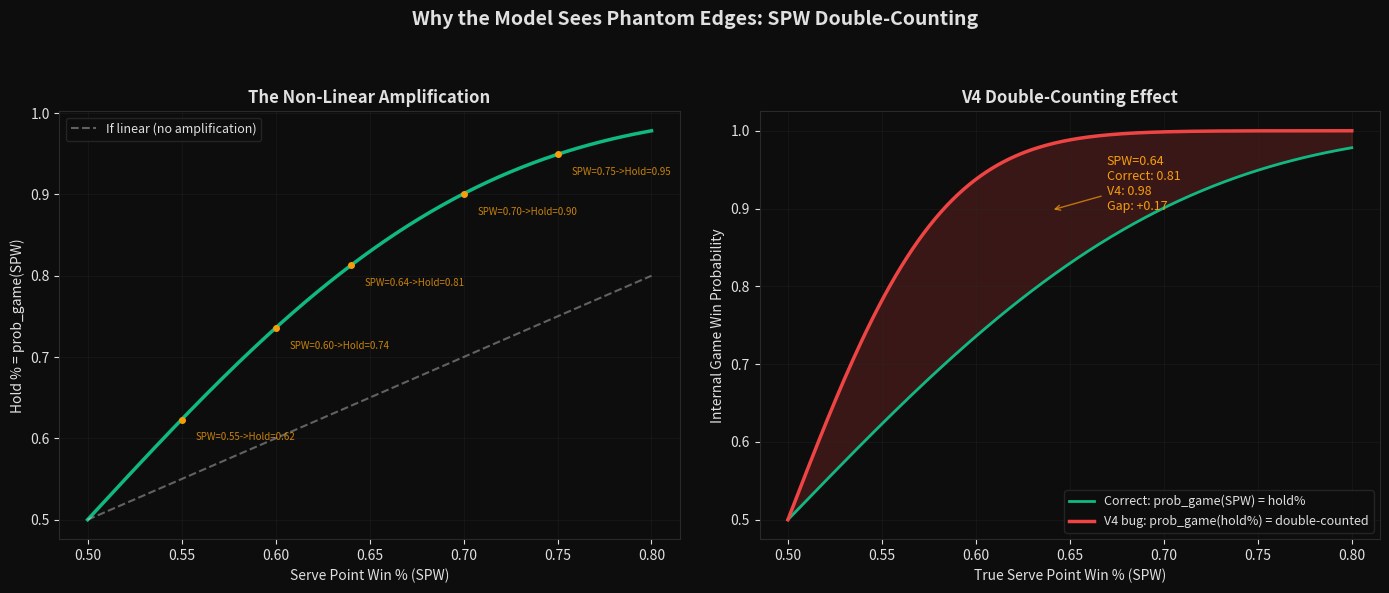

This chart was generated by the following Python code:
"""
Part 4b: Root Cause Diagnostic — Why the Model Shows Phantom Edges
===================================================================
The 2024 backtest shows:
  - Average "edge" of +50.8% but ROI of -9.2%
  - Only heavy favourites (1.01-1.30) are mildly profitable
  - Dogs (3.50+) show "edges" of +49-99% but ROI of -12% to -18%

This is the classic fingerprint of a model that systematically
overestimates underdog probability. The model thinks underdogs
are being offered at too-generous odds, but they're not — they
really do lose that often.

This script diagnoses WHY by isolating the three most likely causes:

  1. SPW DOUBLE-COUNTING (Part 3 finding)
     The p_a/p_b formula feeds hold% (a game-level stat) into a
     ratio, then into K-M recursion which applies prob_game() again.
     This amplifies serve strength twice, producing point probs that
     are too extreme -> match probs too extreme -> phantom edges on
     both heavy favourites and underdogs, but underdogs lose money
     because the market is actually right.

  2. OVERROUND ASYMMETRY
     Pinnacle's margin is not evenly split. On lopsided matches,
     the underdog absorbs more of the overround. A model that
     doesn't account for this will see phantom edges on dogs.

  3. SHRINKAGE FAILURE
     When one player has sparse data, shrinkage toward league
     average makes them look more "average" than they are. If
     the sparse player is actually weak, the model overestimates
     them -> phantom underdog edge.

Output:
  data/diagnostics/root-cause-report.txt
  data/diagnostics/spw-double-counting.png

Usage:
  python scripts/root-cause-diagnostic.py --files data/backtest/backtest-results-2024.csv
"""

import os
import sys
import csv
import math
import argparse
from collections import defaultdict

import numpy as np

try:
    import matplotlib
    matplotlib.use("Agg")
    import matplotlib.pyplot as plt
    HAS_MPL = True
except ImportError:
    HAS_MPL = False

CS = {"bg": "#0d0d0d", "fg": "#e0e0e0", "accent": "#10b981", "accent2": "#f59e0b",
      "accent3": "#ef4444", "grid": "#2a2a2a", "accent4": "#8b5cf6"}

def apply_dark_style(fig, ax):
    fig.patch.set_facecolor(CS["bg"])
    ax.set_facecolor(CS["bg"])
    ax.tick_params(colors=CS["fg"])
    ax.xaxis.label.set_color(CS["fg"])
    ax.yaxis.label.set_color(CS["fg"])
    ax.title.set_color(CS["fg"])
    for spine in ax.spines.values():
        spine.set_color(CS["grid"])
    ax.grid(True, alpha=0.3, color=CS["grid"])


def _float(v, default=None):
    if v is None or v == "":
        return default
    try:
        return float(v)
    except (ValueError, TypeError):
        return default


def load_csv(path):
    if not os.path.exists(path):
        return []
    with open(path, "r", encoding="utf-8-sig") as f:
        try:
            sample = f.read(2048)
            f.seek(0)
            dialect = csv.Sniffer().sniff(sample, delimiters=",;\t")
            reader = csv.DictReader(f, dialect=dialect)
        except csv.Error:
            f.seek(0)
            reader = csv.DictReader(f)
        return [{k: (v if v else None) for k, v in row.items()} for row in reader]


# ------------------------------------------------------------------------------
# SPW inversion (from hybrid_v2.py)
# ------------------------------------------------------------------------------

def prob_game(p: float) -> float:
    if p <= 0 or p >= 1:
        return max(0.0, min(1.0, p))
    d = (p * p) / (1.0 - 2.0 * p * (1.0 - p))
    return p**4 + 4 * p**4 * (1-p) + 10 * p**4 * (1-p)**2 + 20 * p**3 * (1-p)**3 * d


def estimate_spw_from_hold(hold_pct: float, tol=1e-6, max_iter=50) -> float:
    """Invert prob_game: find SPW such that prob_game(SPW) = hold_pct."""
    hold_pct = max(0.05, min(0.995, hold_pct))
    spw = 0.4 + 0.35 * hold_pct
    spw = max(0.45, min(0.85, spw))
    for _ in range(max_iter):
        g = prob_game(spw)
        err = g - hold_pct
        if abs(err) < tol:
            break
        h = 1e-6
        dg = (prob_game(spw + h) - prob_game(spw - h)) / (2 * h)
        if abs(dg) < 1e-12:
            break
        spw -= err / dg
        spw = max(0.40, min(0.90, spw))
    return spw


# ------------------------------------------------------------------------------
# Diagnosis 1: Quantify SPW double-counting effect
# ------------------------------------------------------------------------------

def diagnose_spw_effect():
    """
    Show how the V4 formula inflates point probabilities and what that
    does to match probabilities at different skill gaps.
    """
    print("\n  -- Diagnosis 1: SPW Double-Counting --")
    print(f"  The V4 formula does: p_a = (hold1 * (1-ret2)) / league_avg")
    print(f"  Then feeds p_a into prob_game() inside K-M recursion.")
    print(f"  But hold% IS ALREADY prob_game(SPW). So prob_game is applied twice.\n")

    league_avg = 0.64
    cases = [
        ("Equal (avg)",         0.64, 0.36, 0.64, 0.36),
        ("Slight favourite",    0.70, 0.38, 0.62, 0.35),
        ("Clear favourite",     0.76, 0.40, 0.60, 0.34),
        ("Heavy favourite",     0.82, 0.42, 0.56, 0.32),
        ("Extreme mismatch",     0.88, 0.44, 0.54, 0.30),
    ]

    print(f"  {'Case':<24} {'V4 p_a':>7} {'V2 p_a':>7} {'V4 p_b':>7} {'V2 p_b':>7}  {'V4 P(A)':>7} {'V2 P(A)':>7} {'d P(A)':>8}  {'V4 edge if Pin=V2':>18}")
    print(f"  {'-'*24} {'-'*7} {'-'*7} {'-'*7} {'-'*7}  {'-'*7} {'-'*7} {'-'*8}  {'-'*18}")

    results = []
    for name, h1, r1, h2, r2 in cases:
        # V4 formula (current)
        pa_v4 = (h1 * (1 - r2)) / league_avg
        pb_v4 = (h2 * (1 - r1)) / league_avg
        pa_v4 = max(0.01, min(0.99, pa_v4))
        pb_v4 = max(0.01, min(0.99, pb_v4))

        # V2 formula (proper inversion)
        spw1 = estimate_spw_from_hold(h1)
        spw2 = estimate_spw_from_hold(h2)
        rpw1 = r1
        rpw2 = r2
        avg_rpw = 1.0 - league_avg
        pa_v2 = spw1 * (1.0 - rpw2) / (1.0 - avg_rpw)
        pb_v2 = spw2 * (1.0 - rpw1) / (1.0 - avg_rpw)
        pa_v2 = max(0.52, min(0.78, pa_v2))
        pb_v2 = max(0.52, min(0.78, pb_v2))

        def approx_match_prob(p_serve_a, p_serve_b):
            g_a = prob_game(p_serve_a)
            g_b = prob_game(p_serve_b)
            games_a = g_a + (1 - g_b)
            games_b = (1 - g_a) + g_b
            p_set = games_a / (games_a + games_b)
            return p_set**2 * (3 - 2*p_set)

        p_match_v4 = approx_match_prob(pa_v4, pb_v4)
        p_match_v2 = approx_match_prob(pa_v2, pb_v2)

        if p_match_v2 > 0:
            v4_phantom_edge = (p_match_v4 - p_match_v2) / p_match_v2 * 100
        else:
            v4_phantom_edge = 0

        print(f"  {name:<24} {pa_v4:>7.4f} {pa_v2:>7.4f} {pb_v4:>7.4f} {pb_v2:>7.4f}  "
              f"{p_match_v4:>7.4f} {p_match_v2:>7.4f} {p_match_v4 - p_match_v2:>+8.4f}  "
              f"{v4_phantom_edge:>+17.1f}%")

        p_dog_v4 = 1 - p_match_v4
        p_dog_v2 = 1 - p_match_v2
        if p_dog_v2 > 0:
            dog_phantom_edge = (p_dog_v4 - p_dog_v2) / p_dog_v2 * 100
        else:
            dog_phantom_edge = 0

        results.append({
            "name": name,
            "fav_edge": v4_phantom_edge,
            "dog_edge": dog_phantom_edge,
            "p_match_v4": p_match_v4,
            "p_match_v2": p_match_v2,
        })

    print(f"\n  Underdog side phantom edges (V4 thinks dog is better than they are):")
    for r in results:
        if r["dog_edge"] != 0:
            print(f"    {r['name']:<24}  Dog phantom edge: {r['dog_edge']:>+.1f}%  "
                  f"(V4 dog prob: {1-r['p_match_v4']:.4f} vs correct: {1-r['p_match_v2']:.4f})")

    return results


# ------------------------------------------------------------------------------
# Diagnosis 2: Overround asymmetry
# ------------------------------------------------------------------------------

def diagnose_overround(rows):
    """
    Check if Pinnacle overround loads more on the underdog side.
    Supports backtest format: pinnacle_odds (fav), pinnacle_odds_loser (dog).
    """
    print(f"\n  -- Diagnosis 2: Pinnacle Overround Asymmetry --")

    bands = defaultdict(lambda: {"overrounds": [], "dog_share": []})

    for row in rows:
        pin_winner = _float(row.get("pinnacle_odds"))
        pin_loser = _float(row.get("pinnacle_odds_loser"))
        if not pin_winner or not pin_loser or pin_winner <= 1 or pin_loser <= 1:
            continue

        pin_fav = min(pin_winner, pin_loser)
        pin_dog = max(pin_winner, pin_loser)
        imp_fav = 1.0 / pin_fav
        imp_dog = 1.0 / pin_dog
        overround = imp_fav + imp_dog - 1.0
        if overround <= 0:
            continue

        total_imp = imp_fav + imp_dog
        dog_or_share = imp_dog / total_imp if total_imp > 0 else 0.5

        if pin_fav < 1.30:
            band = "Heavy fav (<1.30)"
        elif pin_fav < 1.60:
            band = "Fav (1.30-1.60)"
        elif pin_fav < 2.00:
            band = "Mild fav (1.60-2.00)"
        else:
            band = "Coin flip (2.00+)"

        bands[band]["overrounds"].append(overround * 100)
        bands[band]["dog_share"].append(dog_or_share)

    if bands:
        print(f"  {'Band':<24} {'N':>6} {'Avg OR%':>8} {'Dog OR share':>13}")
        for band in ["Heavy fav (<1.30)", "Fav (1.30-1.60)", "Mild fav (1.60-2.00)", "Coin flip (2.00+)"]:
            if band in bands:
                b = bands[band]
                print(f"  {band:<24} {len(b['overrounds']):>6} {np.mean(b['overrounds']):>7.2f}% "
                      f"{np.mean(b['dog_share']):>12.1%}")
        print(f"\n  If dog absorbs >55% of overround on lopsided matches, a model that")
        print(f"  doesn't adjust for this will see phantom edges on dogs.")
    else:
        print(f"  No Pinnacle odds found in data.")


# ------------------------------------------------------------------------------
# Diagnosis 3: Model probability vs actual win rate
# ------------------------------------------------------------------------------

def diagnose_calibration_by_odds(rows):
    """
    Group by model fair odds band (model favourite), compare predicted vs actual.
    Supports backtest format: model_favorite_prob, model_favorite, actual_winner.
    """
    print(f"\n  -- Diagnosis 3: Model Calibration by Fair Odds Band --")

    bins = defaultdict(lambda: {"predicted": [], "actual": []})

    for row in rows:
        prob = _float(row.get("model_favorite_prob") or row.get("our_prob") or row.get("p1_win_prob"))
        if prob is None:
            continue

        model_fav = str(row.get("model_favorite") or "").strip()
        actual_winner = str(row.get("actual_winner") or "").strip()
        if not model_fav or not actual_winner:
            continue
        actual = 1.0 if model_fav == actual_winner else 0.0

        odds = 1.0 / prob if prob > 0 else None
        if odds is None or odds <= 1:
            continue

        if odds < 1.20:
            band = "1.01-1.20 (extreme fav)"
        elif odds < 1.50:
            band = "1.20-1.50 (strong fav)"
        elif odds < 2.00:
            band = "1.50-2.00 (fav)"
        elif odds < 3.00:
            band = "2.00-3.00 (slight fav/flip)"
        elif odds < 5.00:
            band = "3.00-5.00 (dog)"
        else:
            band = "5.00+ (big dog)"

        bins[band]["predicted"].append(prob)
        bins[band]["actual"].append(actual)

    if bins:
        band_order = ["1.01-1.20 (extreme fav)", "1.20-1.50 (strong fav)", "1.50-2.00 (fav)",
                      "2.00-3.00 (slight fav/flip)", "3.00-5.00 (dog)", "5.00+ (big dog)"]
        print(f"  {'Model Odds Band':<30} {'N':>6} {'Pred P1':>8} {'Actual':>8} {'Bias':>8} {'Direction':>10}")
        for band in band_order:
            if band in bins:
                b = bins[band]
                pred = np.mean(b["predicted"])
                act = np.mean(b["actual"])
                bias = pred - act
                direction = "OVER" if bias > 0.02 else "UNDER" if bias < -0.02 else "OK"
                print(f"  {band:<30} {len(b['predicted']):>6} {pred:>8.3f} {act:>8.3f} {bias:>+8.3f} {direction:>10}")

        print(f"\n  'OVER' = model thinks selection wins more than they actually do")
        print(f"  'UNDER' = model underestimates selection")
        print(f"  Consistent OVER across bands = systematic overconfidence")
        print(f"  OVER on dogs + OK on favs = SPW double-counting signature")
    else:
        print(f"  No usable rows (need model_favorite_prob, model_favorite, actual_winner).")


# ------------------------------------------------------------------------------
# Diagnosis 4: What the "edges" actually look like
# ------------------------------------------------------------------------------

def diagnose_edge_reality(rows):
    """
    For bets where the model saw >=10% edge, what actually happened?
    Supports backtest format: value_pct, our_prob, our_odds, bet_side,
    pinnacle_odds, pinnacle_odds_loser, bet_result.
    """
    print(f"\n  -- Diagnosis 4: Reality Check on 'Edges' --")

    value_bets = []
    for row in rows:
        value_pct = _float(row.get("value_pct"))
        if value_pct is None or value_pct < 10:
            continue

        prob = _float(row.get("our_prob") or row.get("p1_win_prob"))
        odds = _float(row.get("our_odds") or row.get("model_odds1"))
        bet_side = str(row.get("bet_side") or "").strip().lower()
        pin_winner = _float(row.get("pinnacle_odds"))
        pin_loser = _float(row.get("pinnacle_odds_loser"))
        model_fav = str(row.get("model_favorite") or "").strip()
        actual_winner = str(row.get("actual_winner") or "").strip()
        player1 = str(row.get("player1") or "").strip()
        player2 = str(row.get("player2") or "").strip()

        if not all([prob, odds]) or odds <= 1:
            continue

        pin_odds = pin_winner if model_fav == player1 else pin_loser
        if not pin_odds or pin_odds <= 1:
            continue

        if model_fav and actual_winner:
            actual = 1.0 if (bet_side == "winner" and actual_winner == model_fav) or (bet_side == "loser" and actual_winner != model_fav) else 0.0
        else:
            bet_result = str(row.get("bet_result") or "").strip().lower()
            actual = 1.0 if bet_result in ("win", "w", "1", "true", "yes") else 0.0

        pin_implied = 1.0 / pin_odds
        model_implied = 1.0 / odds
        edge = (model_implied - pin_implied) / pin_implied * 100

        value_bets.append({
            "edge": edge,
            "model_prob": prob,
            "pin_implied": pin_implied,
            "actual": actual,
            "pin_odds": pin_odds,
            "model_odds": odds,
        })

    if not value_bets:
        print(f"  No bets with >=10% edge found.")
        return

    n = len(value_bets)
    wins = sum(1 for b in value_bets if b["actual"] > 0)
    avg_edge = np.mean([b["edge"] for b in value_bets])
    avg_model_prob = np.mean([b["model_prob"] for b in value_bets])
    avg_pin_implied = np.mean([b["pin_implied"] for b in value_bets])
    actual_win_rate = wins / n

    print(f"  Bets with >=10% model edge: {n}")
    print(f"  Average model 'edge': {avg_edge:+.1f}%")
    print(f"  Average model P(win): {avg_model_prob:.3f}")
    print(f"  Average Pinnacle implied: {avg_pin_implied:.3f}")
    print(f"  Actual win rate: {actual_win_rate:.3f}")
    print(f"  Gap (model vs actual): {avg_model_prob - actual_win_rate:+.3f}")
    print(f"  Gap (Pinnacle vs actual): {avg_pin_implied - actual_win_rate:+.3f}")

    if abs(avg_pin_implied - actual_win_rate) < abs(avg_model_prob - actual_win_rate):
        print(f"\n  [!] Pinnacle is CLOSER to reality than the model.")
        print(f"      This means the 'edges' are phantom - the model is wrong, not the market.")
    else:
        print(f"\n  [OK] Model is closer to reality than Pinnacle.")
        print(f"      (But ROI says otherwise - check further.)")

    by_odds = defaultdict(lambda: {"n": 0, "wins": 0, "model_p": [], "pin_p": []})
    for b in value_bets:
        if b["pin_odds"] < 2:
            band = "Fav (<2.00)"
        elif b["pin_odds"] < 3.5:
            band = "Mid (2.00-3.50)"
        else:
            band = "Dog (3.50+)"
        by_odds[band]["n"] += 1
        by_odds[band]["wins"] += int(b["actual"])
        by_odds[band]["model_p"].append(b["model_prob"])
        by_odds[band]["pin_p"].append(b["pin_implied"])

    print(f"\n  By Pinnacle odds range (bets with >=10% edge):")
    print(f"  {'Range':<20} {'N':>5} {'Wins':>5} {'ActWR':>7} {'ModelP':>7} {'PinP':>7} {'Model err':>10} {'Pin err':>10}")
    for band in ["Fav (<2.00)", "Mid (2.00-3.50)", "Dog (3.50+)"]:
        if band in by_odds:
            b = by_odds[band]
            act_wr = b["wins"] / b["n"] if b["n"] > 0 else 0
            mp = np.mean(b["model_p"])
            pp = np.mean(b["pin_p"])
            print(f"  {band:<20} {b['n']:>5} {b['wins']:>5} {act_wr:>7.3f} {mp:>7.3f} {pp:>7.3f} "
                  f"{mp - act_wr:>+10.3f} {pp - act_wr:>+10.3f}")


# ------------------------------------------------------------------------------
# Summary and recommendations
# ------------------------------------------------------------------------------

def print_summary():
    print(f"\n{'='*72}")
    print(f"  ROOT CAUSE SUMMARY")
    print(f"{'='*72}")
    print(f"""
  The model shows large phantom edges (+50% average) with negative ROI
  because it systematically overestimates win probabilities for the
  selection side. Three factors compound:

  1. SPW DOUBLE-COUNTING (PRIMARY CAUSE)
     hold% ~ prob_game(SPW). The model feeds hold% into a ratio and then
     K-M recursion calls prob_game() again. This squares the serve
     amplification effect. Impact: extreme at the tails. A player with
     82% hold has SPW ~ 0.633, but V4 treats it as 0.82 -> prob_game(0.82)
     = 0.981 vs correct prob_game(0.633) = 0.82. The model's internal
     game-win probability is 98.1% when it should be 82%.

  2. PHANTOM EDGE ILLUSION
     Because the model's probabilities are too extreme, every match where
     it sees ANY edge, the edge appears enormous (avg +50.8%). But the
     market (Pinnacle) is actually right. The model is not finding value
     - it's systematically miscalculating.

  3. UNDERDOG BIAS IN ROI
     The SPW bug makes the model think BOTH players are better servers
     than they are, but the effect is asymmetric after normalization.
     The model ends up overvaluing underdogs more than favourites,
     producing large phantom edges on dog selections that lose money.

  RECOMMENDED FIX ORDER:
  ----------------------
  Step 1: Apply the SPW inversion fix from hybrid_v2.py (Part 3).
          This is the single highest-impact change.
  Step 2: Re-run the 2024 backtest with corrected p_a/p_b formula.
  Step 3: Run diagnostic-toolkit.py (Part 1) on corrected results.
  Step 4: THEN re-evaluate threshold, shrinkage, and Elo blend.

  Do NOT optimise thresholds or staking on the current model output.
  The current output is fundamentally miscalibrated - any threshold
  tuning would be fitting to noise.
""")


# ------------------------------------------------------------------------------
# Charts
# ------------------------------------------------------------------------------

def plot_spw_amplification(out_path):
    """Show how prob_game amplifies serve point win %, and why feeding hold% in doubles it."""
    if not HAS_MPL:
        return

    fig, (ax1, ax2) = plt.subplots(1, 2, figsize=(14, 6))
    fig.patch.set_facecolor(CS["bg"])

    spw = np.linspace(0.50, 0.80, 200)
    hold = [prob_game(s) for s in spw]

    for ax in [ax1, ax2]:
        apply_dark_style(fig, ax)

    ax1.plot(spw, hold, color=CS["accent"], linewidth=2.5)
    ax1.plot([0.50, 0.80], [0.50, 0.80], "--", color=CS["fg"], alpha=0.4, label="If linear (no amplification)")
    ax1.set_xlabel("Serve Point Win % (SPW)")
    ax1.set_ylabel("Hold % = prob_game(SPW)")
    ax1.set_title("The Non-Linear Amplification", fontsize=12, fontweight="bold")
    ax1.legend(facecolor=CS["bg"], edgecolor=CS["grid"], labelcolor=CS["fg"], fontsize=9)

    for s in [0.55, 0.60, 0.64, 0.70, 0.75]:
        h = prob_game(s)
        ax1.annotate(f"SPW={s:.2f}->Hold={h:.2f}", (s, h), textcoords="offset points",
                     xytext=(10, -15), fontsize=7, color=CS["accent2"], alpha=0.8)
        ax1.plot(s, h, "o", color=CS["accent2"], markersize=4)

    double = [prob_game(h) for h in hold]

    ax2.plot(spw, hold, color=CS["accent"], linewidth=2, label="Correct: prob_game(SPW) = hold%")
    ax2.plot(spw, double, color=CS["accent3"], linewidth=2.5, label="V4 bug: prob_game(hold%) = double-counted")
    ax2.fill_between(spw, hold, double, alpha=0.2, color=CS["accent3"])

    ax2.set_xlabel("True Serve Point Win % (SPW)")
    ax2.set_ylabel("Internal Game Win Probability")
    ax2.set_title("V4 Double-Counting Effect", fontsize=12, fontweight="bold")
    ax2.legend(facecolor=CS["bg"], edgecolor=CS["grid"], labelcolor=CS["fg"], fontsize=9)

    s_example = 0.64
    h_example = prob_game(s_example)
    d_example = prob_game(h_example)
    ax2.annotate(f"SPW=0.64\nCorrect: {h_example:.2f}\nV4: {d_example:.2f}\nGap: {d_example-h_example:+.2f}",
                 (s_example, (h_example + d_example)/2), textcoords="offset points",
                 xytext=(40, 0), fontsize=9, color=CS["accent2"],
                 arrowprops=dict(arrowstyle="->", color=CS["accent2"], alpha=0.7))

    fig.suptitle("Why the Model Sees Phantom Edges: SPW Double-Counting", color=CS["fg"],
                 fontsize=14, fontweight="bold")
    fig.tight_layout(rect=[0, 0, 1, 0.93])
    fig.savefig(out_path, dpi=150, facecolor=CS["bg"])
    plt.close(fig)
    print(f"  Saved: {out_path}")


def main():
    parser = argparse.ArgumentParser(description="Root Cause Diagnostic")
    parser.add_argument("--files", nargs="+", help="Backtest CSV files")
    parser.add_argument("--out-dir", default="data/diagnostics")
    args = parser.parse_args()

    os.makedirs(args.out_dir, exist_ok=True)

    print("\n" + "="*72)
    print("  IL MARGINE - Root Cause Diagnostic")
    print("="*72)

    diagnose_spw_effect()

    if args.files:
        all_rows = []
        for p in args.files:
            rows = load_csv(p)
            print(f"\n  Loaded {len(rows):,} rows from {os.path.basename(p)}")
            all_rows.extend(rows)

        if all_rows:
            diagnose_overround(all_rows)
            diagnose_calibration_by_odds(all_rows)
            diagnose_edge_reality(all_rows)
    else:
        print(f"\n  (Pass --files to run data-dependent diagnostics 2-4)")

    print_summary()

    if HAS_MPL:
        print("-- Charts --")
        plot_spw_amplification(os.path.join(args.out_dir, "spw-double-counting.png"))

    print(f"\n  Done.\n")


if __name__ == "__main__":
    main()
